21-way image classification set "videogames-cnn-dataset" from GitHub (Pablo-H-H/Inteligencia_Artificial_Clasificador_Videojuegos); label vocabulary: Apex Legends, CSGO, Clash Royale, Dead by Daylight, Dota 2, Escape from Tarkov, FIFA 21, Fortnite, Free Fire, GTA V, League of Legends, Minecraft, Overwatch, PUBG Battlegrounds, Rainbow Six, Rocket League, Rust, Sea of Thieves, Valorant, Warzone, World of Warcraft.

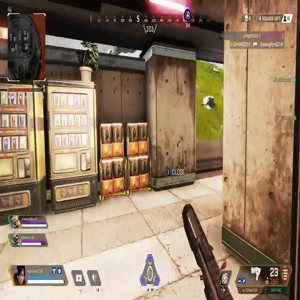
Label: Apex Legends

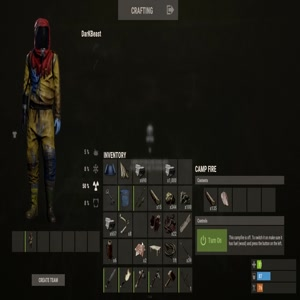
Label: Rust

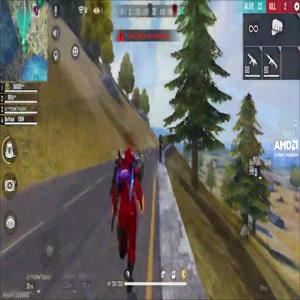
Label: Free Fire

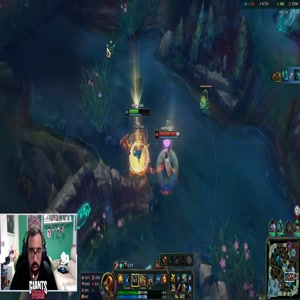
Label: League of Legends

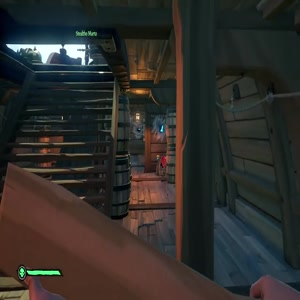
Label: Sea of Thieves

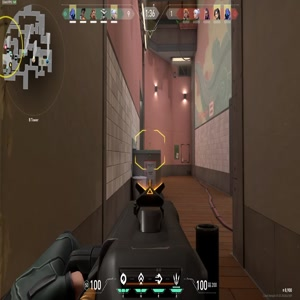
Label: Valorant
